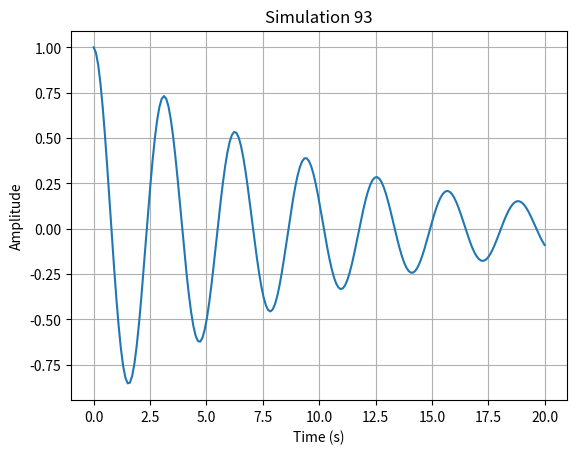

The script that saved this image:
import numpy as np
import matplotlib.pyplot as plt

def run_simulation():
    # Short physics simulation: damped harmonic oscillator
    t = np.linspace(0, 20, 200)
    gamma = 0.1
    omega = 2.0
    y = np.exp(-gamma * t) * np.cos(omega * t)
    
    plt.figure()
    plt.plot(t, y)
    plt.title("Simulation 93")
    plt.xlabel("Time (s)")
    plt.ylabel("Amplitude")
    plt.grid(True)
    plt.savefig("sim_93.png")
    plt.close()

if __name__ == "__main__":
    run_simulation()
